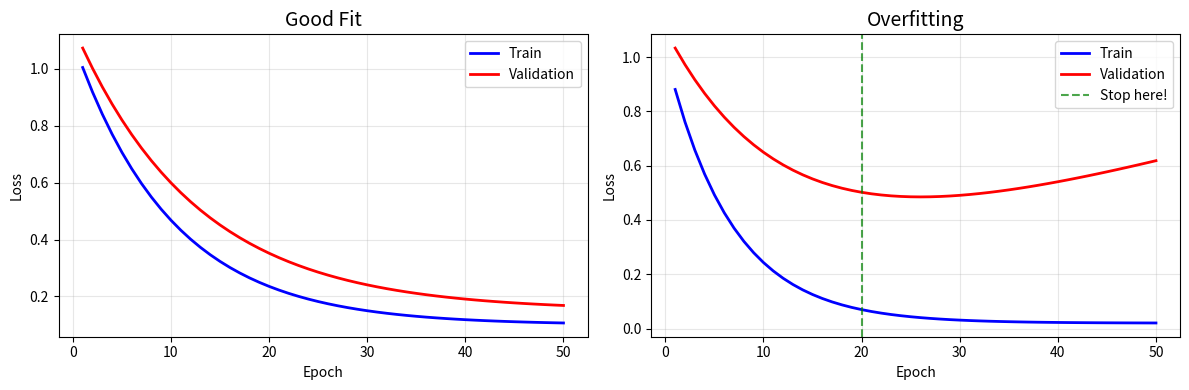
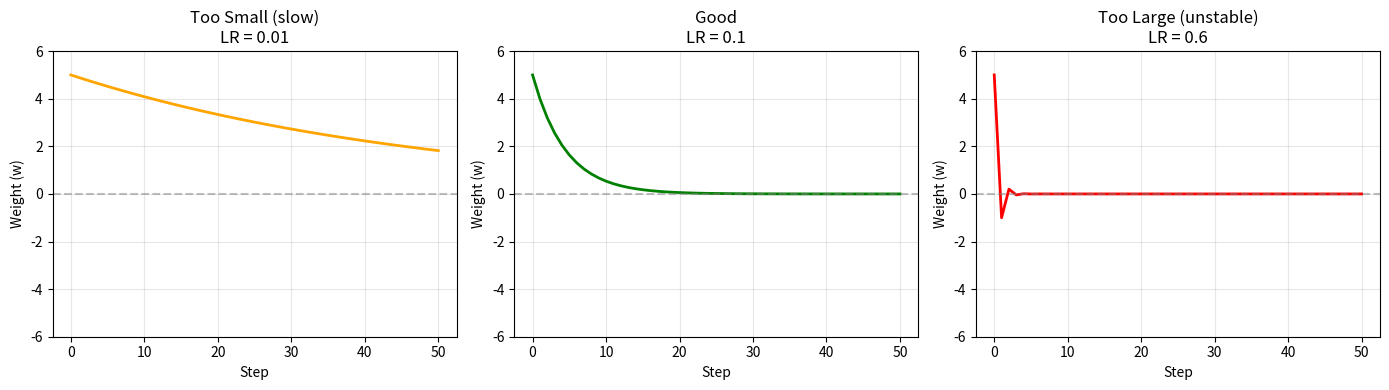

Here is the Python script that generated these plots, in order:
import numpy as np
import matplotlib.pyplot as plt

epochs = np.arange(1, 51)

# Good fit
train_loss_good = 1.0 * np.exp(-0.1 * epochs) + 0.1
val_loss_good = 1.0 * np.exp(-0.08 * epochs) + 0.15

# Overfitting
train_loss_overfit = 1.0 * np.exp(-0.15 * epochs) + 0.02
val_loss_overfit = 1.0 * np.exp(-0.08 * epochs) + 0.1 + 0.01 * epochs

fig, axes = plt.subplots(1, 2, figsize=(12, 4))

axes[0].plot(epochs, train_loss_good, 'b-', label='Train', linewidth=2)
axes[0].plot(epochs, val_loss_good, 'r-', label='Validation', linewidth=2)
axes[0].set_xlabel('Epoch')
axes[0].set_ylabel('Loss')
axes[0].set_title('Good Fit', fontsize=14)
axes[0].legend()
axes[0].grid(True, alpha=0.3)

axes[1].plot(epochs, train_loss_overfit, 'b-', label='Train', linewidth=2)
axes[1].plot(epochs, val_loss_overfit, 'r-', label='Validation', linewidth=2)
axes[1].axvline(x=20, color='green', linestyle='--', label='Stop here!', alpha=0.7)
axes[1].set_xlabel('Epoch')
axes[1].set_ylabel('Loss')
axes[1].set_title('Overfitting', fontsize=14)
axes[1].legend()
axes[1].grid(True, alpha=0.3)

plt.tight_layout()
plt.show()

def simulate_training(lr, n_steps=50):
    w = 5.0  # Start far from optimal (w=0)
    history = [w]
    for _ in range(n_steps):
        gradient = 2 * w  # Gradient of w^2
        w = w - lr * gradient
        history.append(w)
    return history

fig, axes = plt.subplots(1, 3, figsize=(14, 4))
learning_rates = [0.01, 0.1, 0.6]
titles = ['Too Small (slow)', 'Good', 'Too Large (unstable)']
colors = ['orange', 'green', 'red']

for ax, lr, title, color in zip(axes, learning_rates, titles, colors):
    history = simulate_training(lr)
    ax.plot(history, linewidth=2, color=color)
    ax.axhline(y=0, color='gray', linestyle='--', alpha=0.5, label='Optimal')
    ax.set_xlabel('Step')
    ax.set_ylabel('Weight (w)')
    ax.set_title(f'{title}\nLR = {lr}', fontsize=12)
    ax.grid(True, alpha=0.3)
    ax.set_ylim(-6, 6)

plt.tight_layout()
plt.show()